Run: headless pygame with SDL's dummy video driver; simulated clock (each Clock.tick advances the game by its frame time, no real sleeping); random seed 0; keys injected as events and as key.get_pressed() state; no mouse input.
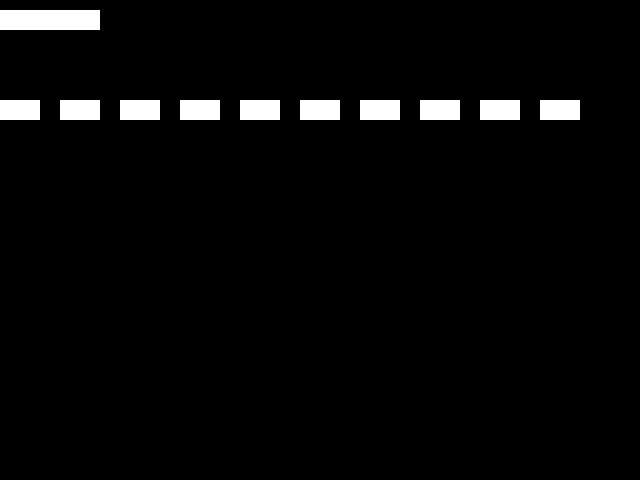
Frame 1 of 4 · flips 1–60 · no input
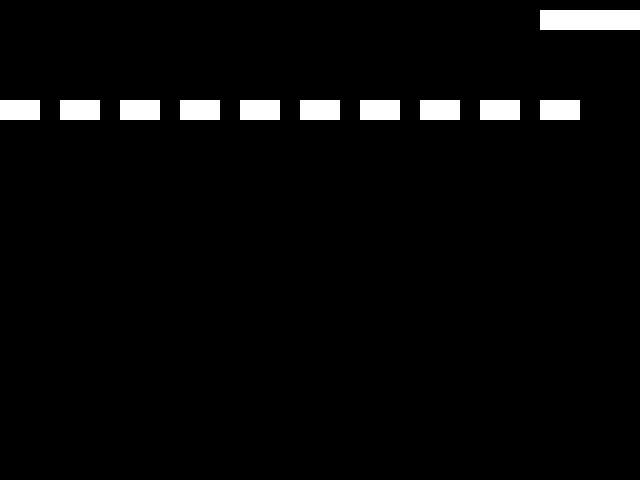
Frame 2 of 4 · flips 61–180 · tapped SPACE, RETURN · held RIGHT (→), D
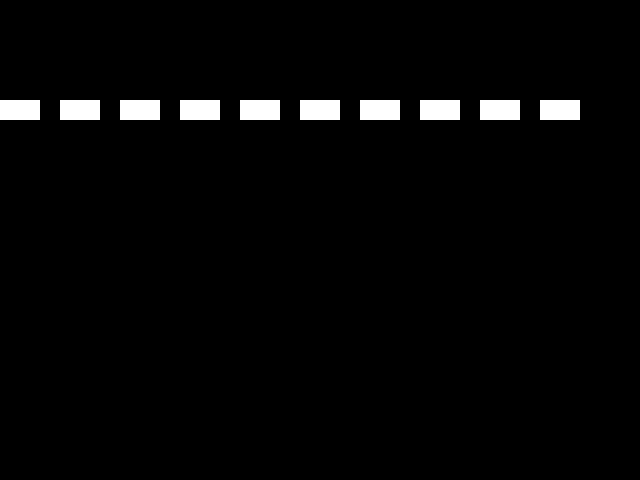
Frame 3 of 4 · flips 181–300 · held DOWN (↓), S
Frame 4 of 4 · flips 301–420 · held LEFT (←), A, UP (↑), W · screen same as frame 1, image omitted

The pygame program that drew these frames:

import pygame
import sys

class GameObject:
    def __init__(self, width, height, speed):
        self.speed = speed
        self.width = width
        self.height = height
        self.pos = pygame.Rect(0, height, self.width, 20)  # Balken är 20 pixlar hög
        self.color = (255, 255, 255)  # Vit färg för balken

    def move(self, direction=None):
        if direction == "up":
            self.pos.top -= self.speed
        elif direction == "down":
            self.pos.top += self.speed
        elif direction == "left":
            self.pos.left -= self.speed
        elif direction == "right":
            self.pos.left += self.speed

        # Begränsa rörelse så att spelaren inte går utanför skärmen
        if self.pos.left < 0:
            self.pos.left = 0
        if self.pos.right > 640:
            self.pos.right = 640

    def draw(self, screen):
        # Rita en rektangel istället för en bild (en balk med bindestreck)
        pygame.draw.rect(screen, self.color, self.pos)

class Game:
    def __init__(self):
        pygame.init()
        self.screen = pygame.display.set_mode((640, 480))
        self.clock = pygame.time.Clock()
        
        self.player = GameObject(100, 10, 5)  # Balken är 100 pixlar lång och 10 pixlar hög
        self.objects = []
        self.create_objects()

    def create_objects(self):
        for x in range(10):
            o = GameObject(40, 10, 0)  # Skapa objekt (hinder eller monster)
            o.pos = pygame.Rect(x * 60, 100, 40, 20)  # Placera ut objekten
            self.objects.append(o)

    def handle_events(self):
        for event in pygame.event.get():
            if event.type == pygame.QUIT:
                sys.exit()

    def update(self):
        keys = pygame.key.get_pressed()
        if keys[pygame.K_UP]:
            self.player.move("up")
        if keys[pygame.K_DOWN]:
            self.player.move("down")
        if keys[pygame.K_LEFT]:
            self.player.move("left")
        if keys[pygame.K_RIGHT]:
            self.player.move("right")
        
        # Flytta objekt (om du har rörliga objekt)
        for obj in self.objects:
            obj.move()

    def draw(self):
        # Rita bakgrunden (kan vara en solid färg eller en bild)
        self.screen.fill((0, 0, 0))  # Svart bakgrund

        # Rita alla objekt
        for obj in self.objects:
            obj.draw(self.screen)

        # Rita spelarbalken (bestående av bindestreck)
        self.player.draw(self.screen)
        
        pygame.display.update()

    def run(self):
        while True:
            self.handle_events()
            self.update()
            self.draw()
            self.clock.tick(60)

# Starta och kör spelet
game = Game()
game.run()
